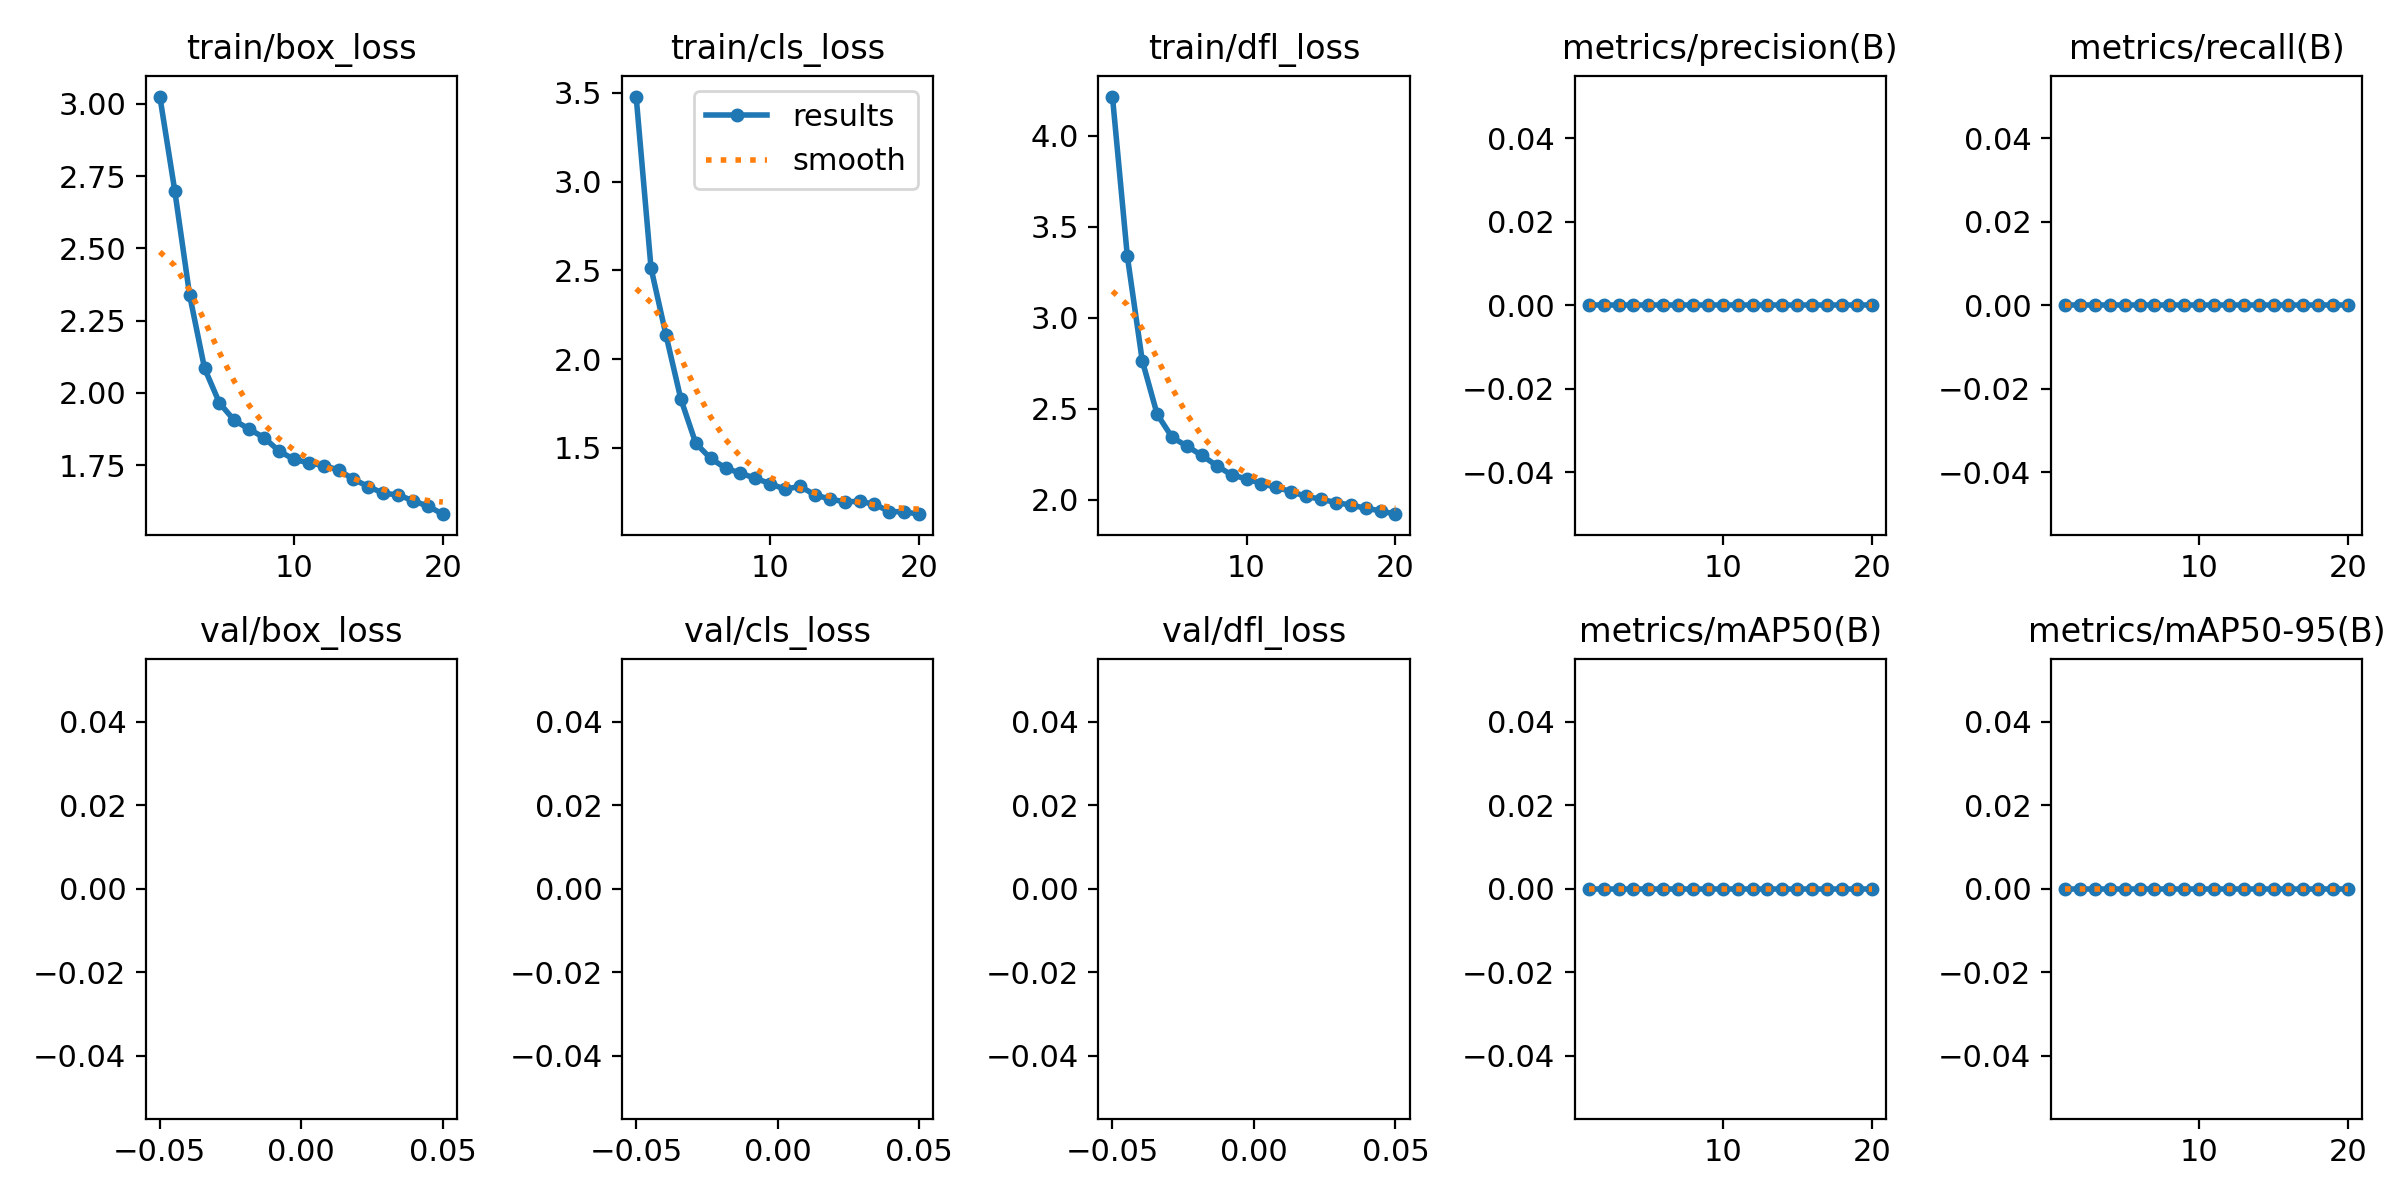

The table this chart was drawn from, first rows:
epoch, train/box_loss, train/cls_loss, train/dfl_loss, metrics/precision(B), metrics/recall(B), metrics/mAP50(B), metrics/mAP50-95(B), val/box_loss, val/cls_loss, val/dfl_loss, lr/pg0, lr/pg1, lr/pg2
1, 3.025, 3.479, 4.215, 0, 0, 0, 0, nan, nan, nan, 0.07003, 0.00333, 0.00333
2, 2.7, 2.513, 3.337, 0, 0, 0, 0, nan, nan, nan, 0.0397, 0.006334, 0.006334
3, 2.338, 2.137, 2.764, 0, 0, 0, 0, nan, nan, nan, 0.009039, 0.009007, 0.009007
4, 2.085, 1.776, 2.469, 0, 0, 0, 0, nan, nan, nan, 0.008515, 0.008515, 0.008515
5, 1.965, 1.527, 2.342, 0, 0, 0, 0, nan, nan, nan, 0.00802, 0.00802, 0.00802
6, 1.905, 1.441, 2.293, 0, 0, 0, 0, nan, nan, nan, 0.007525, 0.007525, 0.007525
7, 1.875, 1.387, 2.243, 0, 0, 0, 0, nan, nan, nan, 0.00703, 0.00703, 0.00703
8, 1.845, 1.358, 2.186, 0, 0, 0, 0, nan, nan, nan, 0.006535, 0.006535, 0.006535
9, 1.799, 1.33, 2.135, 0, 0, 0, 0, nan, nan, nan, 0.00604, 0.00604, 0.00604
10, 1.77, 1.299, 2.114, 0, 0, 0, 0, nan, nan, nan, 0.005545, 0.005545, 0.005545
11, 1.758, 1.268, 2.088, 0, 0, 0, 0, nan, nan, nan, 0.00505, 0.00505, 0.00505
12, 1.749, 1.284, 2.067, 0, 0, 0, 0, nan, nan, nan, 0.004555, 0.004555, 0.004555
13, 1.733, 1.236, 2.044, 0, 0, 0, 0, nan, nan, nan, 0.00406, 0.00406, 0.00406
14, 1.701, 1.212, 2.017, 0, 0, 0, 0, nan, nan, nan, 0.003565, 0.003565, 0.003565
15, 1.676, 1.197, 2.002, 0, 0, 0, 0, nan, nan, nan, 0.00307, 0.00307, 0.00307
16, 1.653, 1.2, 1.984, 0, 0, 0, 0, nan, nan, nan, 0.002575, 0.002575, 0.002575
17, 1.647, 1.184, 1.97, 0, 0, 0, 0, nan, nan, nan, 0.00208, 0.00208, 0.00208
18, 1.627, 1.142, 1.952, 0, 0, 0, 0, nan, nan, nan, 0.001585, 0.001585, 0.001585
19, 1.608, 1.141, 1.938, 0, 0, 0, 0, nan, nan, nan, 0.00109, 0.00109, 0.00109
20, 1.58, 1.127, 1.919, 0, 0, 0, 0, nan, nan, nan, 0.000595, 0.000595, 0.000595
